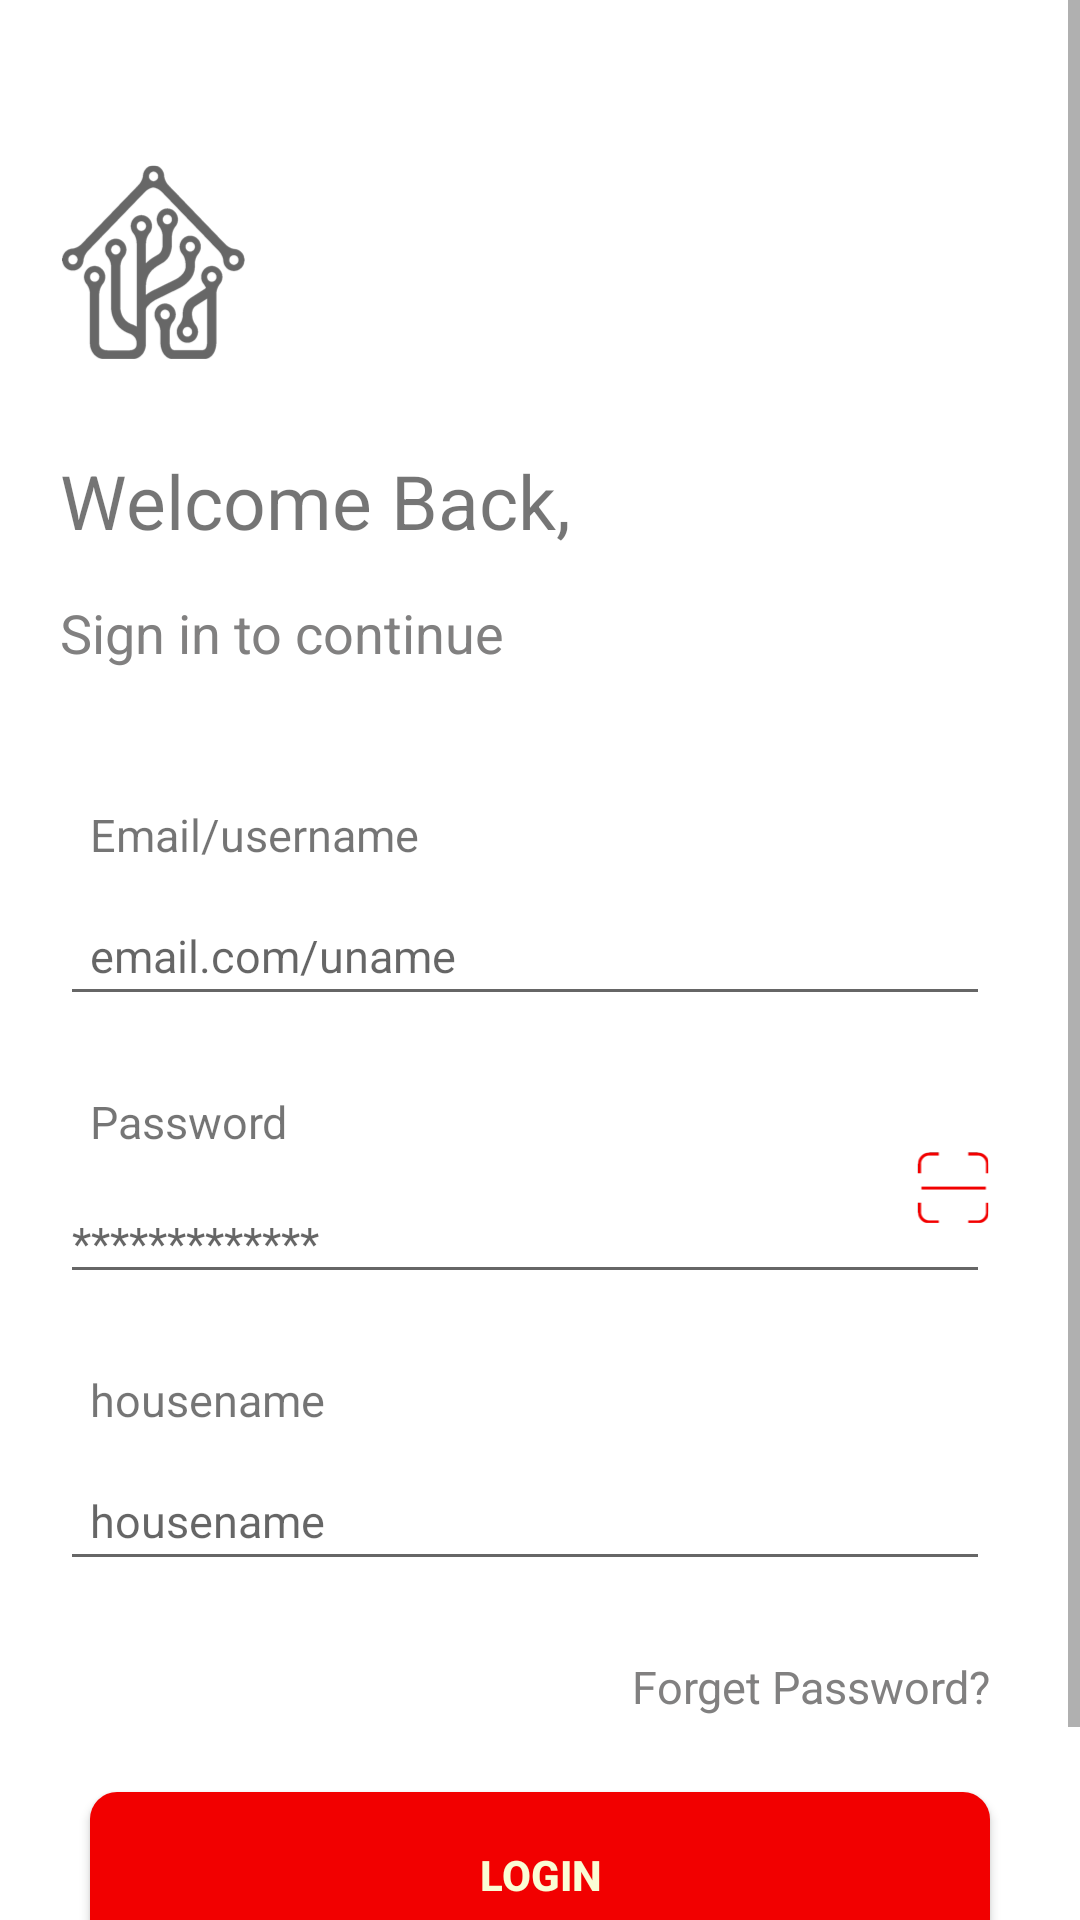

The Android layout XML behind this screen, and the referenced resources:
<!-- AndroidManifest.xml: application theme AppTheme -->
<!-- res/layout/activity_login.xml -->
<?xml version="1.0" encoding="utf-8"?>
<LinearLayout xmlns:android="http://schemas.android.com/apk/res/android"
    xmlns:app="http://schemas.android.com/apk/res-auto"
    xmlns:tools="http://schemas.android.com/tools"
    android:layout_width="match_parent"
    android:layout_height="match_parent"
    android:orientation="vertical"
    android:background="@color/common_white"
    tools:context=".Login">
    <ScrollView
        android:layout_width="wrap_content"
        android:layout_height="wrap_content"
        >
        <LinearLayout
            android:layout_width="wrap_content"
            android:layout_height="wrap_content"
            android:orientation="vertical"
            >
            <ImageView
                android:layout_width="wrap_content"
                android:layout_height="wrap_content"
                android:layout_marginTop="55dp"
                android:layout_marginLeft="20dp"
                android:background="@mipmap/logo_intro"/>
            <TextView
                android:layout_width="match_parent"
                android:layout_height="wrap_content"
                android:layout_marginLeft="20dp"
                android:textSize="25dp"
                android:layout_marginTop="30dp"
                android:text="Welcome Back,"
                android:fontFamily="sans-serif"/>
            <LinearLayout
                android:layout_width="wrap_content"
                android:layout_height="wrap_content"
                android:id="@+id/logid"
                >
                <include layout="@layout/login_page"/>

            </LinearLayout>
            <LinearLayout
                android:layout_width="wrap_content"
                android:layout_height="wrap_content"
                android:id="@+id/regid"
                android:visibility="gone">
                <include layout="@layout/register_page"/>

            </LinearLayout>

            <LinearLayout
                android:layout_width="match_parent"
                android:layout_height="wrap_content"
                android:layout_marginTop="35dp"
                android:gravity="center"
                android:id="@+id/signupid"

                android:orientation="horizontal">
                <TextView
                    android:layout_width="wrap_content"
                    android:layout_height="wrap_content"
                    android:text="New user?     "
                    android:textColor="@color/common_grey"/>
                <TextView
                    android:layout_width="wrap_content"
                    android:layout_height="wrap_content"
                    android:text="Signup"
                    android:textSize="18dp"
                    android:textStyle="bold"/>

            </LinearLayout>
        </LinearLayout>

    </ScrollView>


</LinearLayout>
<!-- res/layout/login_page.xml (included above) -->
<?xml version="1.0" encoding="utf-8"?>
<LinearLayout
    xmlns:android="http://schemas.android.com/apk/res/android"
    android:layout_width="match_parent"
    android:layout_height="wrap_content"
    android:orientation="vertical">
    <TextView
        android:layout_width="match_parent"
        android:layout_height="wrap_content"
        android:layout_marginLeft="20dp"
        android:textSize="18dp"
        android:fontFamily="sans-serif"
        android:layout_marginTop="15dp"
        android:textColor="@color/common_grey"
        android:text="Sign in to continue"/>
    <TextView
        android:layout_width="match_parent"
        android:layout_height="wrap_content"
        android:layout_marginLeft="30dp"
        android:textSize="15dp"
        android:layout_marginTop="45dp"
        android:fontFamily="sans-serif"
        android:text="Email/username"/>
    <EditText
        android:layout_width="match_parent"
        android:layout_height="wrap_content"
        android:layout_marginLeft="20dp"
        android:textSize="15dp"
        android:layout_marginTop="10dp"
        android:padding="10dp"
        android:layout_marginRight="30dp"
        android:fontFamily="sans-serif"
        android:hint="email.com/uname"
        android:id="@+id/logunid"/>
    <TextView
        android:layout_width="match_parent"
        android:layout_height="wrap_content"
        android:layout_marginLeft="30dp"
        android:textSize="15dp"
        android:layout_marginTop="25dp"
        android:fontFamily="sans-serif"
        android:text="Password"/>
    <RelativeLayout
        android:layout_width="match_parent"
        android:layout_height="wrap_content"
        android:layout_marginRight="30dp">
        <EditText
            android:layout_width="match_parent"
            android:layout_height="wrap_content"
            android:id="@+id/pwd_id"
            android:layout_marginLeft="20dp"
            android:textSize="15dp"
            android:layout_marginTop="10dp"
            android:password="true"
            android:hint="*************"/>

        <ImageView
            android:layout_width="wrap_content"
            android:layout_height="wrap_content"
            android:layout_alignParentEnd="true"
            android:background="@mipmap/scan_icon" />

    </RelativeLayout>


    <TextView
        android:layout_width="match_parent"
        android:layout_height="wrap_content"
        android:layout_marginLeft="30dp"
        android:textSize="15dp"
        android:layout_marginTop="25dp"
        android:fontFamily="sans-serif"
        android:text="housename"/>
    <EditText
        android:layout_width="match_parent"
        android:layout_height="wrap_content"
        android:layout_marginLeft="20dp"
        android:textSize="15dp"
        android:layout_marginTop="10dp"
        android:padding="10dp"
        android:layout_marginRight="30dp"
        android:fontFamily="sans-serif"
        android:hint="housename"
        android:id="@+id/hnid"/>
    <TextView
        android:layout_width="match_parent"
        android:layout_height="wrap_content"
        android:layout_marginLeft="30dp"
        android:textSize="15dp"
        android:layout_marginTop="25dp"
        android:text="Forget Password?"
        android:textColor="@color/common_grey"
        android:gravity="right"
        android:layout_marginRight="30dp"/>
    <Button
        android:layout_width="match_parent"
        android:layout_height="55dp"
        android:layout_marginLeft="30dp"
        android:layout_marginRight="30dp"
        android:layout_marginTop="25dp"
        android:text="Login"
        android:textStyle="bold"
        android:textColor="#FAFDD5"
        android:id="@+id/loginid"
        android:background="@drawable/btn"/>
</LinearLayout>
<!-- res/layout/register_page.xml (included above) -->
<?xml version="1.0" encoding="utf-8"?>
<LinearLayout
    xmlns:android="http://schemas.android.com/apk/res/android"
    android:layout_width="match_parent"
    android:layout_height="wrap_content"
    android:background="@color/common_white"
    android:orientation="vertical"

    >

    <TextView
        android:layout_width="match_parent"
        android:layout_height="wrap_content"
        android:layout_marginLeft="20dp"
        android:textSize="18dp"
        android:fontFamily="sans-serif"
        android:layout_marginTop="15dp"
        android:textColor="@color/common_grey"
        android:text="Register to continue"/>
    <TextView
        android:layout_width="match_parent"
        android:layout_height="wrap_content"
        android:layout_marginLeft="30dp"
        android:textSize="15dp"
        android:layout_marginTop="25dp"
        android:fontFamily="sans-serif"
        android:text="User Name"/>
    <EditText
        android:layout_width="match_parent"
        android:layout_height="wrap_content"
        android:layout_marginLeft="20dp"
        android:textSize="15dp"
        android:layout_marginTop="20dp"
        android:padding="10dp"
        android:layout_marginRight="30dp"
        android:fontFamily="sans-serif"
        android:id="@+id/ruserid"
        android:hint="User Name"/>
    <TextView
        android:layout_width="match_parent"
        android:layout_height="wrap_content"
        android:layout_marginLeft="30dp"
        android:textSize="15dp"
        android:layout_marginTop="25dp"
        android:fontFamily="sans-serif"
        android:text="House Name"/>

    <EditText
        android:layout_width="match_parent"
        android:layout_height="wrap_content"
        android:layout_marginLeft="20dp"
        android:textSize="15dp"
        android:layout_marginTop="20dp"
        android:padding="10dp"
        android:layout_marginRight="30dp"
        android:fontFamily="sans-serif"
        android:hint="House Name"
        android:id="@+id/rhouseid"/>
    <TextView
        android:layout_width="match_parent"
        android:layout_height="wrap_content"
        android:layout_marginLeft="30dp"
        android:textSize="15dp"
        android:layout_marginTop="25dp"
        android:fontFamily="sans-serif"
        android:text="New Password"/>
    <RelativeLayout
        android:layout_width="match_parent"
        android:layout_height="wrap_content"
        android:layout_marginRight="30dp">
        <EditText
            android:layout_width="match_parent"
            android:layout_height="wrap_content"
            android:id="@+id/rpwd_id1"
            android:layout_marginLeft="20dp"
            android:textSize="15dp"
            android:layout_marginTop="10dp"
            android:password="true"
            android:hint="*************"/>

    </RelativeLayout>
    <TextView
        android:layout_width="match_parent"
        android:layout_height="wrap_content"
        android:layout_marginLeft="30dp"
        android:textSize="15dp"
        android:layout_marginTop="25dp"
        android:fontFamily="sans-serif"
        android:text="Confirm Password"/>
    <RelativeLayout
        android:layout_width="match_parent"
        android:layout_height="wrap_content"
        android:layout_marginRight="30dp">
        <EditText
            android:layout_width="match_parent"
            android:layout_height="wrap_content"
            android:id="@+id/rpwd_id2"
            android:layout_marginLeft="20dp"
            android:textSize="15dp"
            android:layout_marginTop="10dp"
            android:password="true"
            android:hint="*************"
            />

    </RelativeLayout>

    <TextView
        android:layout_width="match_parent"
        android:layout_height="wrap_content"
        android:layout_marginLeft="30dp"
        android:textSize="15dp"
        android:layout_marginTop="25dp"
        android:fontFamily="sans-serif"
        android:text="Phone number"/>
    <EditText
        android:layout_width="match_parent"
        android:layout_height="wrap_content"
        android:layout_marginLeft="20dp"
        android:textSize="15dp"
        android:layout_marginTop="20dp"
        android:padding="10dp"
        android:layout_marginRight="30dp"
        android:fontFamily="sans-serif"
        android:hint="Phone number"
        android:id="@+id/rphnoid"/>
    <Button
        android:layout_width="match_parent"
        android:layout_height="55dp"
        android:layout_marginLeft="30dp"
        android:layout_marginRight="30dp"
        android:layout_marginTop="35dp"
        android:layout_marginBottom="35dp"
        android:text="Register"
        android:textStyle="bold"
        android:textColor="#FAFDD5"
        android:id="@+id/registerid"
        android:background="@drawable/btn"/>
</LinearLayout>
<!-- resources referenced by this layout -->
<resources>
  <color name="common_grey">#818080</color>
  <color name="common_white">#FFFFFF</color>
  <!-- drawable btn (drawable) -->
  <?xml version="1.0" encoding="utf-8"?>
  <shape xmlns:android="http://schemas.android.com/apk/res/android"
      android:shape="rectangle">
      <gradient android:startColor="#F20000"
          android:endColor="#F20000"
          android:angle="270" />
      <corners android:radius="9dp" />
      <stroke android:width="0px" android:color="#000000" />
  </shape>
  <!-- mipmap logo_intro: png bitmap (mipmap-hdpi, 8787 bytes) -->
  <!-- mipmap scan_icon: png bitmap (mipmap-hdpi, 857 bytes) -->
  <style name="AppTheme" parent="Theme.AppCompat.Light.NoActionBar">
          
          <item name="android:windowLightStatusBar" tools:targetApi="23">true</item>
          <item name="colorPrimary">#FFFFFF</item>
          <item name="colorPrimaryDark">#FFFFFF</item>
  
      </style>
</resources>
